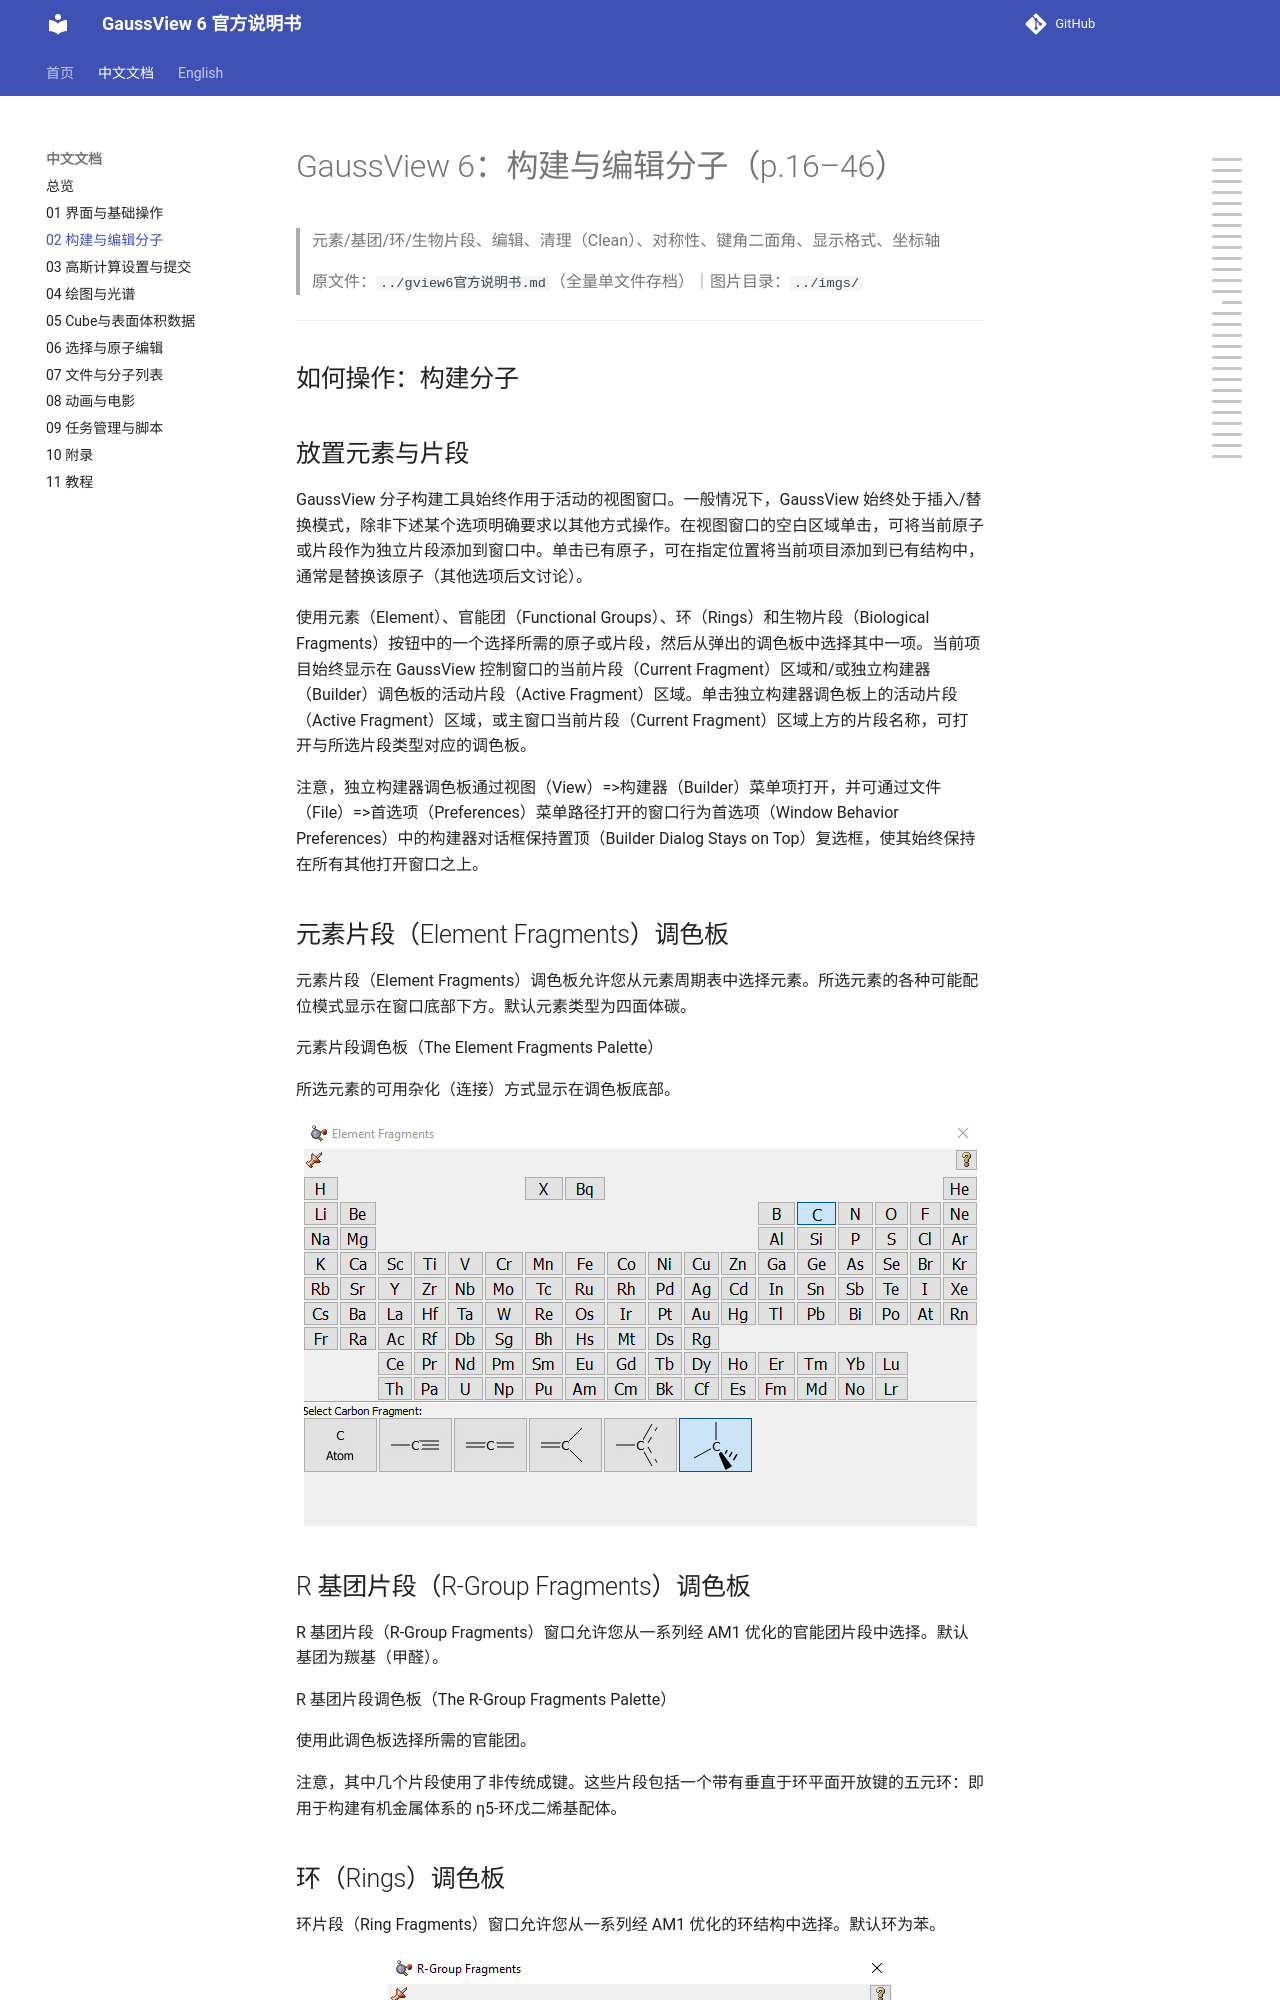

repository: wxyhgk/gview6-docs · page: zh/zh_02_构建与编辑分子.html · generator: mkdocs

# GaussView 6：构建与编辑分子（p.16–46）

> 元素/基团/环/生物片段、编辑、清理（Clean）、对称性、键角二面角、显示格式、坐标轴

> 原文件：`../gview6官方说明书.md`（全量单文件存档）｜图片目录：`../imgs/`

---

<!-- p.16 -->

## 如何操作：构建分子

## 放置元素与片段

GaussView 分子构建工具始终作用于活动的视图窗口。一般情况下，GaussView 始终处于插入/替换模式，除非下述某个选项明确要求以其他方式操作。在视图窗口的空白区域单击，可将当前原子或片段作为独立片段添加到窗口中。单击已有原子，可在指定位置将当前项目添加到已有结构中，通常是替换该原子（其他选项后文讨论）。

使用元素（Element）、官能团（Functional Groups）、环（Rings）和生物片段（Biological Fragments）按钮中的一个选择所需的原子或片段，然后从弹出的调色板中选择其中一项。当前项目始终显示在 GaussView 控制窗口的当前片段（Current Fragment）区域和/或独立构建器（Builder）调色板的活动片段（Active Fragment）区域。单击独立构建器调色板上的活动片段（Active Fragment）区域，或主窗口当前片段（Current Fragment）区域上方的片段名称，可打开与所选片段类型对应的调色板。

注意，独立构建器调色板通过视图（View）=>构建器（Builder）菜单项打开，并可通过文件（File）=>首选项（Preferences）菜单路径打开的窗口行为首选项（Window Behavior Preferences）中的构建器对话框保持置顶（Builder Dialog Stays on Top）复选框，使其始终保持在所有其他打开窗口之上。

## 元素片段（Element Fragments）调色板

元素片段（Element Fragments）调色板允许您从元素周期表中选择元素。所选元素的各种可能配位模式显示在窗口底部下方。默认元素类型为四面体碳。

元素片段调色板（The Element Fragments Palette）

所选元素的可用杂化（连接）方式显示在调色板底部。


![](../imgs/p16_012.png)

<!-- p.17 -->
